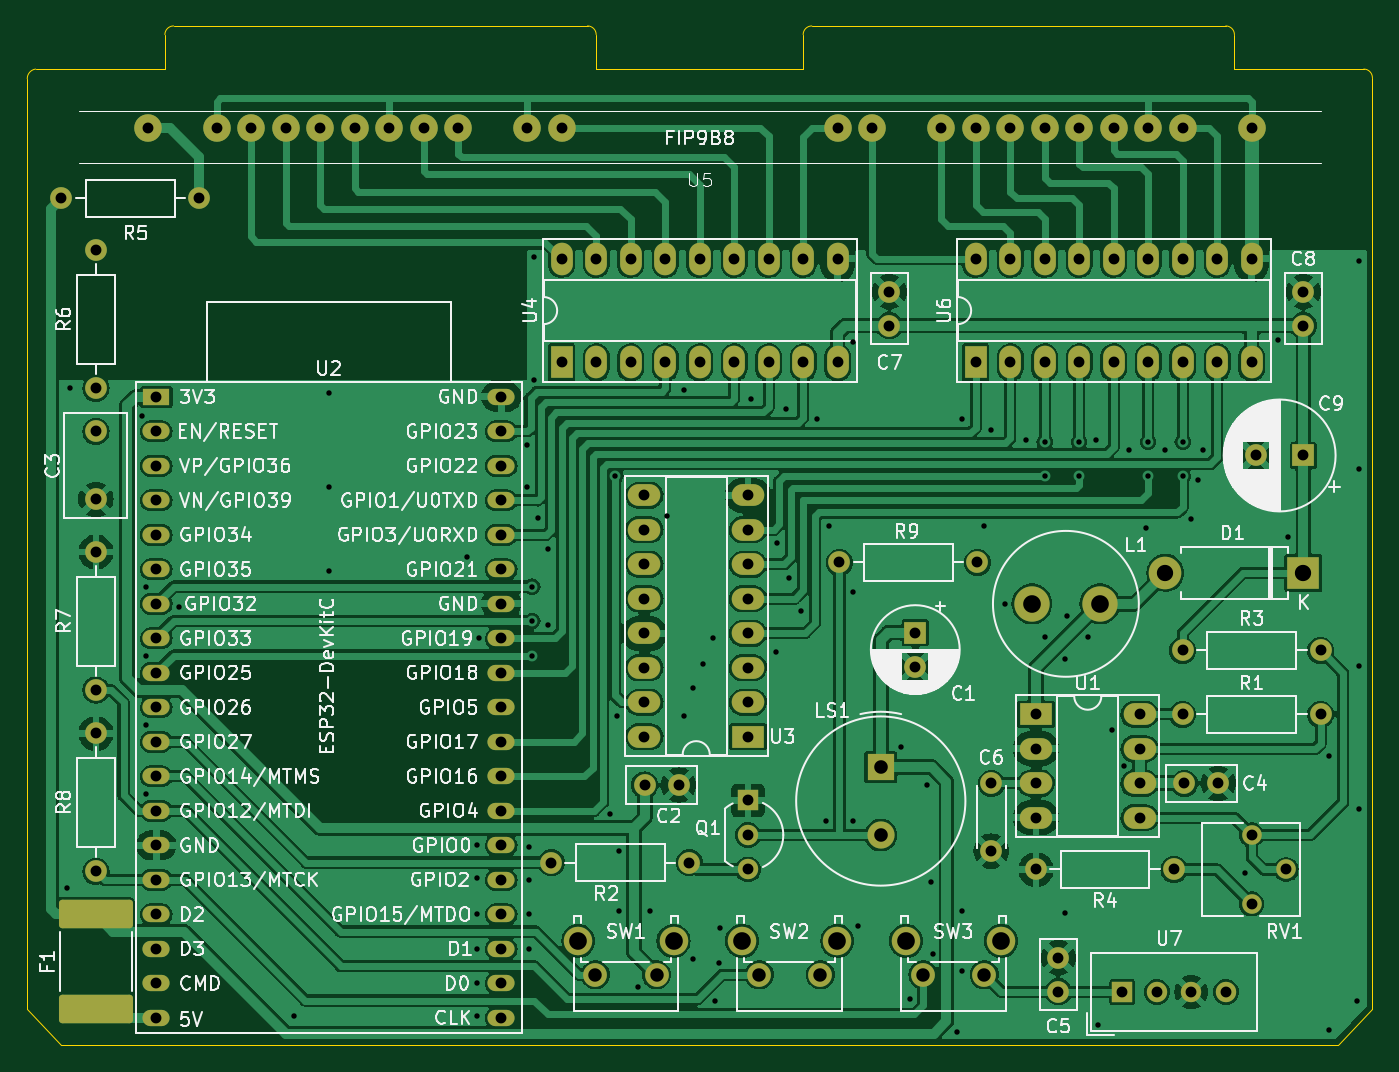
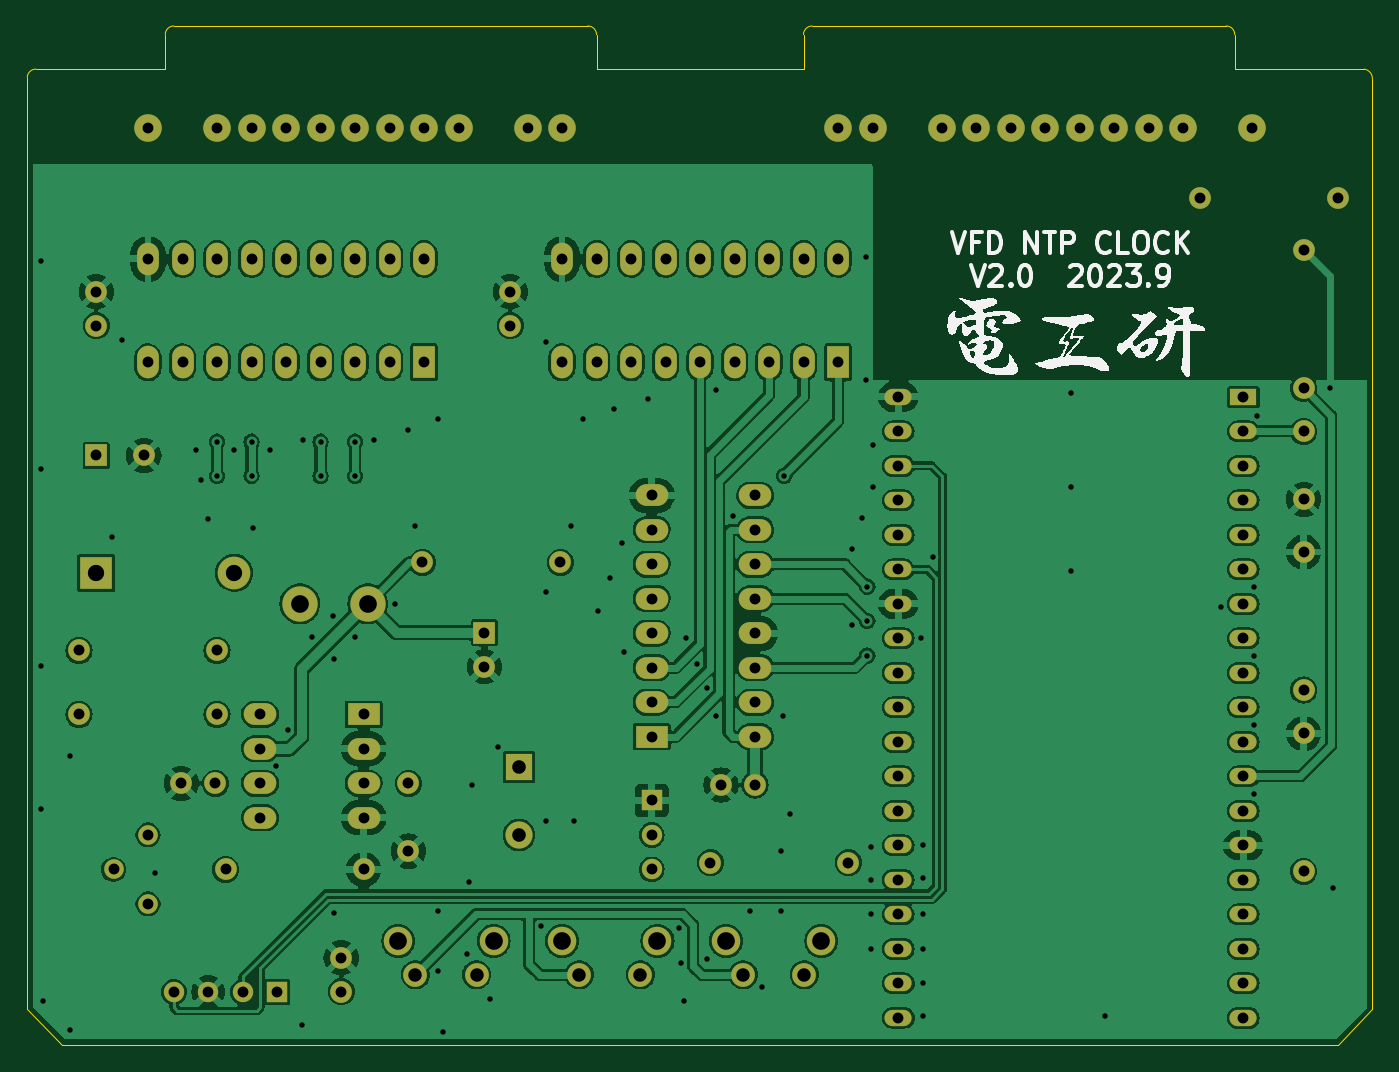
Circuit board: 9 layer files. Board 99.0 x 75.0 mm.
- bottom_copper: VFD_NTP_CLOCK_V2.0-B_Cu.gbr (231545 bytes)
- bottom_mask: VFD_NTP_CLOCK_V2.0-B_Mask.gbr (6310 bytes)
- bottom_silk: VFD_NTP_CLOCK_V2.0-B_Silkscreen.gbr (28911 bytes)
- outline: VFD_NTP_CLOCK_V2.0-Edge_Cuts.gbr (1792 bytes)
- top_copper: VFD_NTP_CLOCK_V2.0-F_Cu.gbr (243722 bytes)
- top_mask: VFD_NTP_CLOCK_V2.0-F_Mask.gbr (7048 bytes)
- top_silk: VFD_NTP_CLOCK_V2.0-F_Silkscreen.gbr (177978 bytes)
- drill: VFD_NTP_CLOCK_V2.0-NPTH.drl (285 bytes)
- drill: VFD_NTP_CLOCK_V2.0-PTH.drl (5156 bytes)

=== bottom_copper: VFD_NTP_CLOCK_V2.0-B_Cu.gbr (231545 bytes, source omitted) ===
=== bottom_mask: VFD_NTP_CLOCK_V2.0-B_Mask.gbr ===
%TF.GenerationSoftware,KiCad,Pcbnew,7.0.2*%
%TF.CreationDate,2023-09-30T04:37:45+09:00*%
%TF.ProjectId,VFD_NTP_CLOCK_V2.0,5646445f-4e54-4505-9f43-4c4f434b5f56,rev?*%
%TF.SameCoordinates,PX5e78920PY6f7ffe8*%
%TF.FileFunction,Soldermask,Bot*%
%TF.FilePolarity,Negative*%
%FSLAX46Y46*%
G04 Gerber Fmt 4.6, Leading zero omitted, Abs format (unit mm)*
G04 Created by KiCad (PCBNEW 7.0.2) date 2023-09-30 04:37:45*
%MOMM*%
%LPD*%
G01*
G04 APERTURE LIST*
%ADD10C,1.600000*%
%ADD11O,1.600000X1.600000*%
%ADD12C,1.440000*%
%ADD13R,1.600000X1.600000*%
%ADD14C,2.032000*%
%ADD15R,1.600000X2.400000*%
%ADD16O,1.600000X2.400000*%
%ADD17C,2.600000*%
%ADD18C,2.100000*%
%ADD19C,1.750000*%
%ADD20R,2.400000X1.600000*%
%ADD21O,2.400000X1.600000*%
%ADD22R,1.500000X1.500000*%
%ADD23C,1.500000*%
%ADD24R,2.400000X2.400000*%
%ADD25O,2.400000X2.400000*%
%ADD26R,2.000000X1.200000*%
%ADD27O,2.000000X1.200000*%
%ADD28R,2.000000X2.000000*%
%ADD29C,2.000000*%
G04 APERTURE END LIST*
D10*
%TO.C,R9*%
X69977000Y35509200D03*
D11*
X59817000Y35509200D03*
%TD*%
D10*
%TO.C,R2*%
X38608000Y13411200D03*
D11*
X48768000Y13411200D03*
%TD*%
D10*
%TO.C,C8*%
X93980000Y52948200D03*
X93980000Y55448200D03*
%TD*%
D12*
%TO.C,RV1*%
X90170000Y10363200D03*
X92710000Y12903200D03*
X90170000Y15443200D03*
%TD*%
D13*
%TO.C,C9*%
X93980000Y43383200D03*
D10*
X90480000Y43383200D03*
%TD*%
D14*
%TO.C,U5*%
X90170000Y67486200D03*
X85090000Y67486200D03*
X82550000Y67486200D03*
X80010000Y67486200D03*
X77470000Y67486200D03*
X74930000Y67486200D03*
X72390000Y67486200D03*
X69850000Y67486200D03*
X67310000Y67486200D03*
X62230000Y67486200D03*
X59690000Y67486200D03*
X39370000Y67486200D03*
X36830000Y67486200D03*
X31750000Y67486200D03*
X29210000Y67486200D03*
X26670000Y67486200D03*
X24130000Y67486200D03*
X21590000Y67486200D03*
X19050000Y67486200D03*
X16510000Y67486200D03*
X13970000Y67486200D03*
X8890000Y67486200D03*
%TD*%
D15*
%TO.C,U4*%
X39370000Y50241200D03*
D16*
X41910000Y50241200D03*
X44450000Y50241200D03*
X46990000Y50241200D03*
X49530000Y50241200D03*
X52070000Y50241200D03*
X54610000Y50241200D03*
X57150000Y50241200D03*
X59690000Y50241200D03*
X59690000Y57861200D03*
X57150000Y57861200D03*
X54610000Y57861200D03*
X52070000Y57861200D03*
X49530000Y57861200D03*
X46990000Y57861200D03*
X44450000Y57861200D03*
X41910000Y57861200D03*
X39370000Y57861200D03*
%TD*%
D10*
%TO.C,R4*%
X84455000Y12903200D03*
D11*
X74295000Y12903200D03*
%TD*%
D10*
%TO.C,C7*%
X63500000Y52948200D03*
X63500000Y55448200D03*
%TD*%
%TO.C,R5*%
X2540000Y62306200D03*
D11*
X12700000Y62306200D03*
%TD*%
D17*
%TO.C,L1*%
X73994000Y32461200D03*
X78994000Y32461200D03*
%TD*%
D15*
%TO.C,U6*%
X69850000Y50241200D03*
D16*
X72390000Y50241200D03*
X74930000Y50241200D03*
X77470000Y50241200D03*
X80010000Y50241200D03*
X82550000Y50241200D03*
X85090000Y50241200D03*
X87630000Y50241200D03*
X90170000Y50241200D03*
X90170000Y57861200D03*
X87630000Y57861200D03*
X85090000Y57861200D03*
X82550000Y57861200D03*
X80010000Y57861200D03*
X77470000Y57861200D03*
X74930000Y57861200D03*
X72390000Y57861200D03*
X69850000Y57861200D03*
%TD*%
D18*
%TO.C,SW3*%
X71735000Y7646200D03*
X64725000Y7646200D03*
D19*
X70485000Y5156200D03*
X65985000Y5156200D03*
%TD*%
D18*
%TO.C,SW1*%
X47605000Y7646200D03*
X40595000Y7646200D03*
D19*
X46355000Y5156200D03*
X41855000Y5156200D03*
%TD*%
D10*
%TO.C,R7*%
X5080000Y26111200D03*
D11*
X5080000Y36271200D03*
%TD*%
D13*
%TO.C,C1*%
X65405000Y30341579D03*
D10*
X65405000Y27841579D03*
%TD*%
%TO.C,C5*%
X75946000Y3906200D03*
X75946000Y6406200D03*
%TD*%
D20*
%TO.C,U1*%
X74295000Y24333200D03*
D21*
X74295000Y21793200D03*
X74295000Y19253200D03*
X74295000Y16713200D03*
X81915000Y16713200D03*
X81915000Y19253200D03*
X81915000Y21793200D03*
X81915000Y24333200D03*
%TD*%
D10*
%TO.C,C4*%
X85217000Y19253200D03*
X87717000Y19253200D03*
%TD*%
D20*
%TO.C,U3*%
X53086000Y22682200D03*
D21*
X53086000Y25222200D03*
X53086000Y27762200D03*
X53086000Y30302200D03*
X53086000Y32842200D03*
X53086000Y35382200D03*
X53086000Y37922200D03*
X53086000Y40462200D03*
X45466000Y40462200D03*
X45466000Y37922200D03*
X45466000Y35382200D03*
X45466000Y32842200D03*
X45466000Y30302200D03*
X45466000Y27762200D03*
X45466000Y25222200D03*
X45466000Y22682200D03*
%TD*%
D10*
%TO.C,R6*%
X5080000Y48336200D03*
D11*
X5080000Y58496200D03*
%TD*%
D22*
%TO.C,Q1*%
X53086000Y17983200D03*
D23*
X53086000Y15443200D03*
X53086000Y12903200D03*
%TD*%
D10*
%TO.C,C6*%
X70993000Y19253200D03*
X70993000Y14253200D03*
%TD*%
D24*
%TO.C,D1*%
X93980000Y34747200D03*
D25*
X83820000Y34747200D03*
%TD*%
D26*
%TO.C,U2*%
X9525000Y47701200D03*
D27*
X9525000Y45161200D03*
X9525000Y42621200D03*
X9525000Y40081200D03*
X9525000Y37541200D03*
X9525000Y35001200D03*
X9525000Y32461200D03*
X9525000Y29921200D03*
X9525000Y27381200D03*
X9525000Y24841200D03*
X9525000Y22301200D03*
X9525000Y19761200D03*
X9525000Y17221200D03*
X9525000Y14681200D03*
X9525000Y12141200D03*
X9525000Y9601200D03*
X9525000Y7061200D03*
X9525000Y4521200D03*
X9525000Y1981200D03*
X34921320Y1983920D03*
X34921320Y4523920D03*
X34925000Y7061200D03*
X34925000Y9601200D03*
X34925000Y12141200D03*
X34925000Y14681200D03*
X34925000Y17221200D03*
X34925000Y19761200D03*
X34925000Y22301200D03*
X34925000Y24841200D03*
X34925000Y27381200D03*
X34925000Y29921200D03*
X34925000Y32461200D03*
X34925000Y35001200D03*
X34925000Y37541200D03*
X34925000Y40081200D03*
X34925000Y42621200D03*
X34925000Y45161200D03*
X34925000Y47701200D03*
%TD*%
D22*
%TO.C,U7*%
X80645000Y3886200D03*
D23*
X83185000Y3886200D03*
X85725000Y3886200D03*
X88265000Y3886200D03*
%TD*%
D10*
%TO.C,C3*%
X5080000Y45161200D03*
X5080000Y40161200D03*
%TD*%
D28*
%TO.C,LS1*%
X62865000Y20443200D03*
D29*
X62865000Y15443200D03*
%TD*%
D10*
%TO.C,R1*%
X95250000Y24333200D03*
D11*
X85090000Y24333200D03*
%TD*%
D18*
%TO.C,SW2*%
X59670000Y7646200D03*
X52660000Y7646200D03*
D19*
X58420000Y5156200D03*
X53920000Y5156200D03*
%TD*%
D10*
%TO.C,R3*%
X85090000Y29032200D03*
D11*
X95250000Y29032200D03*
%TD*%
D10*
%TO.C,C2*%
X45486000Y19126200D03*
X47986000Y19126200D03*
%TD*%
%TO.C,R8*%
X5080000Y12776200D03*
D11*
X5080000Y22936200D03*
%TD*%
M02*

=== bottom_silk: VFD_NTP_CLOCK_V2.0-B_Silkscreen.gbr (28911 bytes, source omitted) ===
=== outline: VFD_NTP_CLOCK_V2.0-Edge_Cuts.gbr ===
%TF.GenerationSoftware,KiCad,Pcbnew,7.0.2*%
%TF.CreationDate,2023-09-30T04:37:45+09:00*%
%TF.ProjectId,VFD_NTP_CLOCK_V2.0,5646445f-4e54-4505-9f43-4c4f434b5f56,rev?*%
%TF.SameCoordinates,PX5e78920PY6f7ffe8*%
%TF.FileFunction,Profile,NP*%
%FSLAX46Y46*%
G04 Gerber Fmt 4.6, Leading zero omitted, Abs format (unit mm)*
G04 Created by KiCad (PCBNEW 7.0.2) date 2023-09-30 04:37:45*
%MOMM*%
%LPD*%
G01*
G04 APERTURE LIST*
%TA.AperFunction,Profile*%
%ADD10C,0.100000*%
%TD*%
G04 APERTURE END LIST*
D10*
X99060000Y71196200D02*
X99060000Y65481200D01*
X96520000Y0D02*
X2540000Y0D01*
X57785000Y75006200D02*
X88265000Y75006200D01*
X10795000Y75006200D02*
G75*
G03*
X10160000Y74371200I0J-635000D01*
G01*
X25400Y2616200D02*
X25400Y71120000D01*
X10160000Y71831200D02*
X10160000Y74371200D01*
X635005Y71831165D02*
G75*
G03*
X25278Y71119999I100895J-703465D01*
G01*
X88900000Y71831200D02*
X88900000Y74371200D01*
X99060000Y2616200D02*
X96520000Y0D01*
X99060000Y58496200D02*
X99060000Y4445000D01*
X41910000Y71831200D02*
X57150000Y71831200D01*
X99060000Y65481200D02*
X99060000Y58496200D01*
X99060000Y58496200D02*
X99060000Y58496200D01*
X88900000Y74371200D02*
G75*
G03*
X88265000Y75006200I-635000J0D01*
G01*
X41910000Y71831200D02*
X41910000Y74371200D01*
X57150000Y71831200D02*
X57150000Y74371200D01*
X57785000Y75006200D02*
G75*
G03*
X57150000Y74371200I0J-635000D01*
G01*
X99060000Y71196200D02*
G75*
G03*
X98425000Y71831200I-635000J0D01*
G01*
X10795000Y75006200D02*
X41275000Y75006200D01*
X25400Y2616200D02*
X2540000Y0D01*
X99060000Y2616200D02*
X99060000Y4445000D01*
X41910000Y74371200D02*
G75*
G03*
X41275000Y75006200I-635000J0D01*
G01*
X98425000Y71831200D02*
X88900000Y71831200D01*
X635000Y71831200D02*
X10160000Y71831200D01*
M02*

=== top_copper: VFD_NTP_CLOCK_V2.0-F_Cu.gbr (243722 bytes, source omitted) ===
=== top_mask: VFD_NTP_CLOCK_V2.0-F_Mask.gbr (7048 bytes, source omitted) ===
=== top_silk: VFD_NTP_CLOCK_V2.0-F_Silkscreen.gbr (177978 bytes, source omitted) ===
=== drill: VFD_NTP_CLOCK_V2.0-NPTH.drl ===
M48
; DRILL file {KiCad 7.0.2} date Sat Sep 30 04:37:59 2023
; FORMAT={-:-/ absolute / metric / decimal}
; #@! TF.CreationDate,2023-09-30T04:37:59+09:00
; #@! TF.GenerationSoftware,Kicad,Pcbnew,7.0.2
; #@! TF.FileFunction,NonPlated,1,2,NPTH
FMAT,2
METRIC
%
G90
G05
T0
M30

=== drill: VFD_NTP_CLOCK_V2.0-PTH.drl ===
M48
; DRILL file {KiCad 7.0.2} date Sat Sep 30 04:37:59 2023
; FORMAT={-:-/ absolute / metric / decimal}
; #@! TF.CreationDate,2023-09-30T04:37:59+09:00
; #@! TF.GenerationSoftware,Kicad,Pcbnew,7.0.2
; #@! TF.FileFunction,Plated,1,2,PTH
FMAT,2
METRIC
; #@! TA.AperFunction,Plated,PTH,ViaDrill
T1C0.400
; #@! TA.AperFunction,Plated,PTH,ComponentDrill
T2C0.800
; #@! TA.AperFunction,Plated,PTH,ComponentDrill
T3C0.990
; #@! TA.AperFunction,Plated,PTH,ComponentDrill
T4C1.000
; #@! TA.AperFunction,Plated,PTH,ComponentDrill
T5C1.200
; #@! TA.AperFunction,Plated,PTH,ComponentDrill
T6C1.300
%
G90
G05
T1
X2.921Y11.506
X3.175Y48.336
X8.509Y46.304
X8.763Y33.731
X8.763Y28.651
X8.763Y23.571
X8.763Y18.491
X11.176Y32.207
X19.685Y2.108
X22.225Y47.955
X22.225Y41.097
X22.225Y34.874
X32.405Y35.89
X33.147Y14.681
X33.147Y12.268
X33.147Y9.601
X33.147Y7.061
X33.147Y4.521
X33.147Y2.108
X33.274Y29.921
X36.83Y44.145
X36.83Y41.097
X36.957Y14.554
X36.957Y12.141
X36.957Y9.601
X36.957Y7.061
X37.211Y33.731
X37.211Y31.191
X37.211Y28.651
X37.338Y57.988
X37.338Y48.971
X37.592Y38.811
X38.354Y36.525
X38.354Y30.937
X42.926Y16.967
X43.324Y41.885
X43.434Y24.206
X43.561Y14.3
X43.561Y9.855
X44.958Y4.267
X45.847Y9.855
X47.117Y38.938
X48.387Y48.209
X48.387Y24.206
X49.022Y26.238
X49.022Y6.299
X49.784Y28.016
X50.546Y29.921
X50.673Y3.251
X50.927Y6.045
X51.054Y8.585
X53.34Y47.574
X55.118Y28.905
X55.245Y36.906
X55.88Y46.812
X56.134Y34.366
X57.023Y31.953
X58.166Y46.05
X58.801Y16.459
X59.055Y38.176
X60.833Y51.765
X60.833Y33.35
X60.833Y16.459
X61.214Y8.712
X64.389Y21.92
X65.024Y3.378
X66.294Y19.126
X66.548Y12.014
X66.675Y6.68
X68.453Y0.965
X68.834Y46.05
X68.834Y9.855
X68.834Y5.41
X70.485Y38.176
X70.993Y45.288
X72.009Y32.461
X73.533Y44.526
X74.93Y44.399
X74.93Y41.859
X74.93Y30.048
X76.454Y28.397
X76.454Y9.728
X76.581Y31.572
X77.47Y44.399
X77.47Y41.859
X78.105Y30.048
X78.74Y44.526
X78.867Y1.473
X79.883Y23.19
X80.772Y20.523
X81.153Y43.764
X82.423Y38.049
X82.55Y44.399
X82.55Y41.899
X83.82Y43.764
X85.09Y44.399
X85.09Y41.859
X85.725Y38.684
X86.233Y41.605
X86.614Y43.764
X89.662Y12.649
X92.075Y51.892
X92.837Y37.414
X95.885Y21.285
X95.885Y1.092
X97.917Y3.251
X98.044Y57.734
X98.044Y42.367
X98.044Y27.889
X98.044Y17.348
T2
X2.54Y62.306
X5.08Y58.496
X5.08Y48.336
X5.08Y45.161
X5.08Y40.161
X5.08Y36.271
X5.08Y26.111
X5.08Y22.936
X5.08Y12.776
X8.89Y67.486
X9.525Y47.701
X9.525Y45.161
X9.525Y42.621
X9.525Y40.081
X9.525Y37.541
X9.525Y35.001
X9.525Y32.461
X9.525Y29.921
X9.525Y27.381
X9.525Y24.841
X9.525Y22.301
X9.525Y19.761
X9.525Y17.221
X9.525Y14.681
X9.525Y12.141
X9.525Y9.601
X9.525Y7.061
X9.525Y4.521
X9.525Y1.981
X12.7Y62.306
X13.97Y67.486
X16.51Y67.486
X19.05Y67.486
X21.59Y67.486
X24.13Y67.486
X26.67Y67.486
X29.21Y67.486
X31.75Y67.486
X34.921Y4.524
X34.921Y1.984
X34.925Y47.701
X34.925Y45.161
X34.925Y42.621
X34.925Y40.081
X34.925Y37.541
X34.925Y35.001
X34.925Y32.461
X34.925Y29.921
X34.925Y27.381
X34.925Y24.841
X34.925Y22.301
X34.925Y19.761
X34.925Y17.221
X34.925Y14.681
X34.925Y12.141
X34.925Y9.601
X34.925Y7.061
X36.83Y67.486
X38.608Y13.411
X39.37Y67.486
X39.37Y57.861
X39.37Y50.241
X41.91Y57.861
X41.91Y50.241
X44.45Y57.861
X44.45Y50.241
X45.466Y40.462
X45.466Y37.922
X45.466Y35.382
X45.466Y32.842
X45.466Y30.302
X45.466Y27.762
X45.466Y25.222
X45.466Y22.682
X45.486Y19.126
X46.99Y57.861
X46.99Y50.241
X47.986Y19.126
X48.768Y13.411
X49.53Y57.861
X49.53Y50.241
X52.07Y57.861
X52.07Y50.241
X53.086Y40.462
X53.086Y37.922
X53.086Y35.382
X53.086Y32.842
X53.086Y30.302
X53.086Y27.762
X53.086Y25.222
X53.086Y22.682
X53.086Y17.983
X53.086Y15.443
X53.086Y12.903
X54.61Y57.861
X54.61Y50.241
X57.15Y57.861
X57.15Y50.241
X59.69Y67.486
X59.69Y57.861
X59.69Y50.241
X59.817Y35.509
X62.23Y67.486
X63.5Y55.448
X63.5Y52.948
X65.405Y30.342
X65.405Y27.842
X67.31Y67.486
X69.85Y67.486
X69.85Y57.861
X69.85Y50.241
X69.977Y35.509
X70.993Y19.253
X70.993Y14.253
X72.39Y67.486
X72.39Y57.861
X72.39Y50.241
X74.295Y24.333
X74.295Y21.793
X74.295Y19.253
X74.295Y16.713
X74.295Y12.903
X74.93Y67.486
X74.93Y57.861
X74.93Y50.241
X75.946Y6.406
X75.946Y3.906
X77.47Y67.486
X77.47Y57.861
X77.47Y50.241
X80.01Y67.486
X80.01Y57.861
X80.01Y50.241
X80.645Y3.886
X81.915Y24.333
X81.915Y21.793
X81.915Y19.253
X81.915Y16.713
X82.55Y67.486
X82.55Y57.861
X82.55Y50.241
X83.185Y3.886
X84.455Y12.903
X85.09Y67.486
X85.09Y57.861
X85.09Y50.241
X85.09Y29.032
X85.09Y24.333
X85.217Y19.253
X85.725Y3.886
X87.63Y57.861
X87.63Y50.241
X87.717Y19.253
X88.265Y3.886
X90.17Y67.486
X90.17Y57.861
X90.17Y50.241
X90.17Y15.443
X90.17Y10.363
X90.48Y43.383
X92.71Y12.903
X93.98Y55.448
X93.98Y52.948
X93.98Y43.383
X95.25Y29.032
X95.25Y24.333
T3
X41.855Y5.156
X46.355Y5.156
X53.92Y5.156
X58.42Y5.156
X65.985Y5.156
X70.485Y5.156
T4
X62.865Y20.443
X62.865Y15.443
T5
X83.82Y34.747
X93.98Y34.747
T6
X40.595Y7.646
X47.605Y7.646
X52.66Y7.646
X59.67Y7.646
X64.725Y7.646
X71.735Y7.646
X73.994Y32.461
X78.994Y32.461
T0
M30

